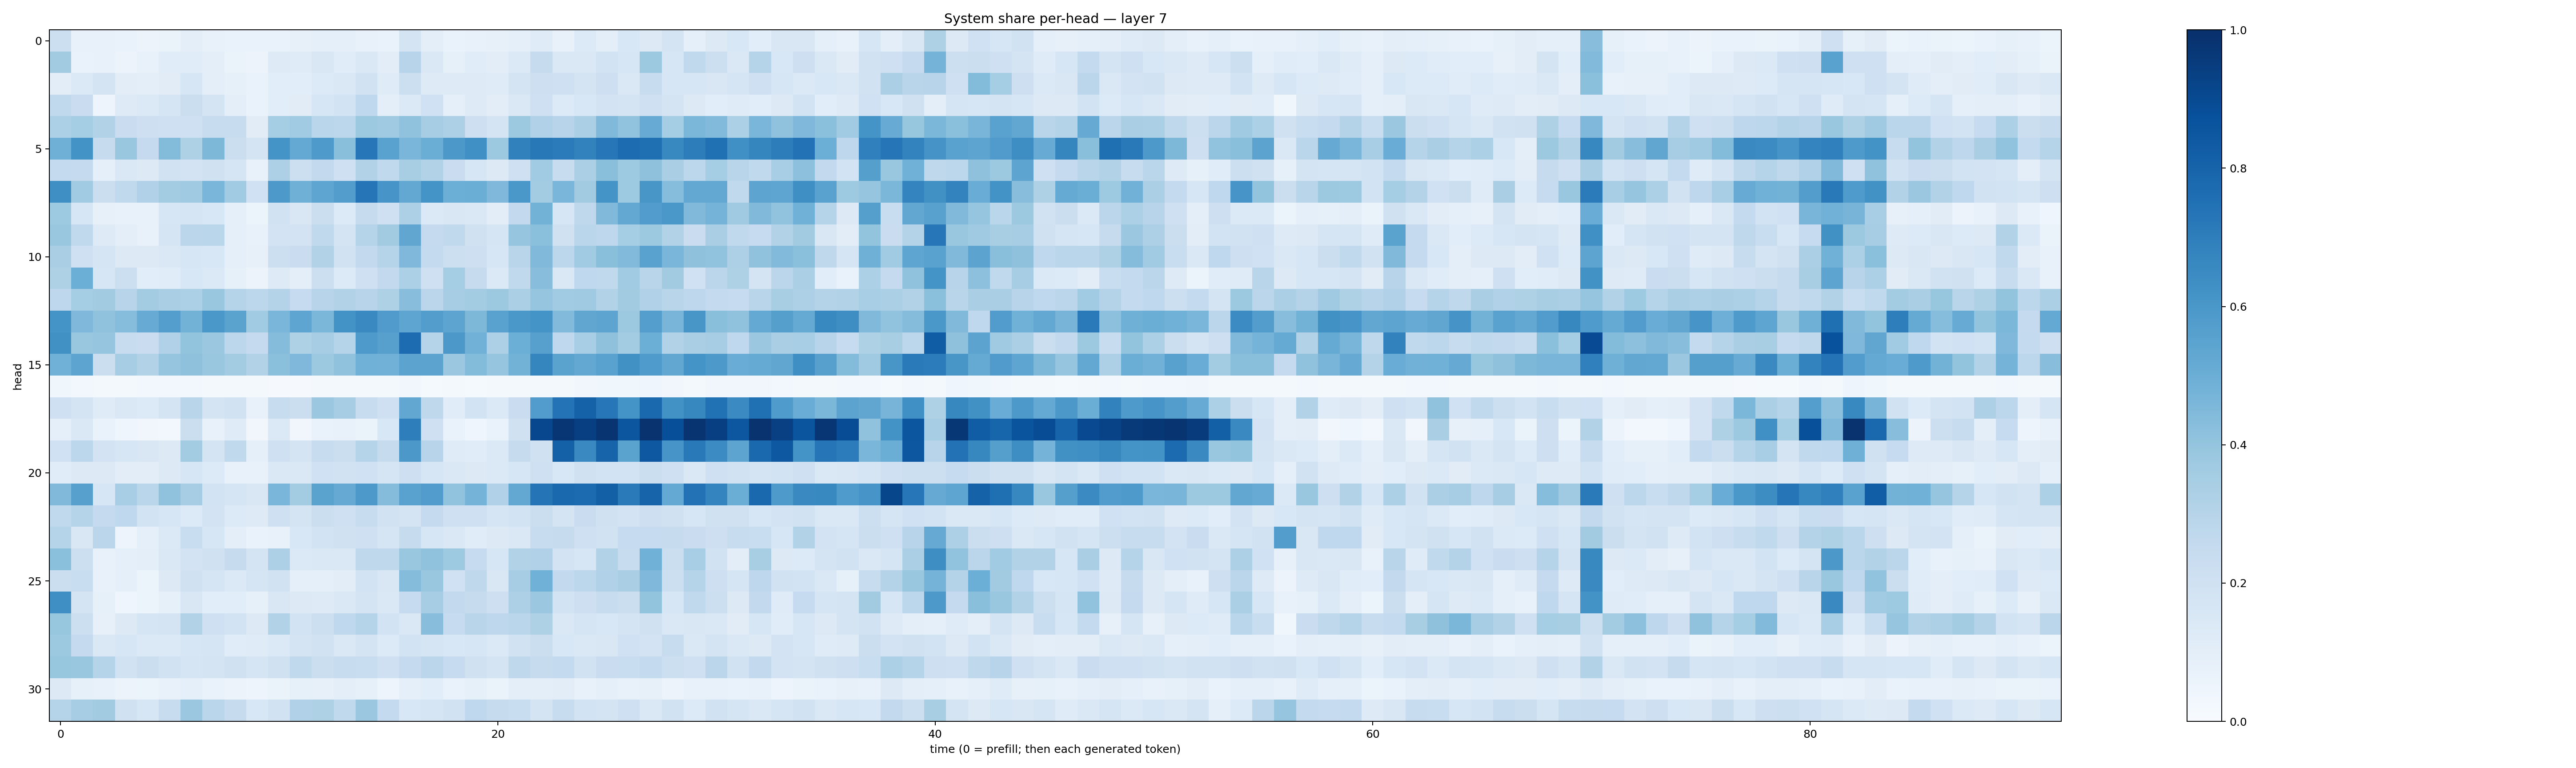

The file beside this chart, header and first rows:
0.21763603, 0.07607226, 0.07415759, 0.06827168, 0.058361046, 0.0639913, 0.100135535, 0.07313292, 0.06663826, 0.06902345, 0.06678437, 0.07855502, 0.08737789, 0.092362516, 0.073275775, 0.066644855, 0.17476003, 0.10003162, 0.06919932, 0.071902916, 0.07835345, 0.08628907, 0.12107915, 0.07129481
0.3614, 0.0695, 0.07721, 0.05677, 0.0762, 0.115, 0.1169, 0.09693, 0.06343, 0.05619, 0.1227, 0.1179, 0.1504, 0.1171, 0.1407, 0.1045, 0.2954, 0.1437, 0.0841, 0.1154, 0.1033, 0.1376, 0.2425, 0.1408
0.103, 0.1384, 0.1742, 0.1038, 0.09525, 0.1115, 0.1639, 0.09839, 0.08444, 0.06972, 0.107, 0.1058, 0.1348, 0.1408, 0.1932, 0.1175, 0.2155, 0.1225, 0.1212, 0.1242, 0.1205, 0.1789, 0.2126, 0.2054
0.2654, 0.2271, 0.05006, 0.124, 0.137, 0.169, 0.2197, 0.172, 0.1002, 0.07012, 0.1087, 0.1111, 0.1579, 0.1852, 0.2684, 0.09744, 0.1397, 0.2004, 0.08646, 0.1241, 0.1023, 0.1435, 0.2094, 0.1349
0.3287, 0.352, 0.3121, 0.2277, 0.2144, 0.207, 0.2103, 0.2354, 0.2386, 0.1112, 0.3526, 0.3665, 0.2874, 0.2776, 0.3782, 0.3702, 0.4083, 0.3485, 0.327, 0.2135, 0.1733, 0.3769, 0.3186, 0.296
0.4916, 0.6205, 0.2423, 0.3834, 0.2533, 0.4411, 0.3212, 0.4539, 0.2217, 0.1769, 0.6134, 0.5233, 0.5877, 0.4251, 0.7248, 0.552, 0.4618, 0.5017, 0.5953, 0.6291, 0.3755, 0.6867, 0.7198, 0.7099
0.2566, 0.2503, 0.09126, 0.1453, 0.1266, 0.1902, 0.1807, 0.1977, 0.165, 0.07113, 0.3266, 0.2165, 0.2606, 0.2048, 0.315, 0.2645, 0.3398, 0.3114, 0.2296, 0.1632, 0.1308, 0.2085, 0.366, 0.2366
0.6333, 0.3652, 0.2233, 0.2633, 0.3189, 0.3569, 0.3699, 0.4616, 0.3661, 0.2023, 0.5911, 0.4918, 0.5388, 0.5736, 0.7307, 0.6064, 0.5251, 0.6133, 0.4999, 0.5026, 0.4519, 0.5983, 0.3578, 0.4617
0.372, 0.1572, 0.07905, 0.07286, 0.07052, 0.1584, 0.1708, 0.1547, 0.0867, 0.06167, 0.1896, 0.149, 0.2255, 0.1335, 0.2425, 0.2078, 0.3265, 0.1394, 0.1507, 0.1411, 0.102, 0.2582, 0.4794, 0.1596
0.3891, 0.2654, 0.122, 0.09766, 0.07686, 0.1687, 0.2847, 0.2865, 0.09058, 0.07033, 0.1799, 0.1819, 0.2619, 0.1741, 0.2977, 0.3612, 0.5339, 0.2522, 0.2631, 0.1972, 0.1702, 0.395, 0.419, 0.1981
0.3396, 0.2083, 0.1718, 0.1288, 0.13, 0.1453, 0.1617, 0.1562, 0.09105, 0.08005, 0.2171, 0.2275, 0.3102, 0.1937, 0.2593, 0.297, 0.4501, 0.2576, 0.2165, 0.2142, 0.1638, 0.2901, 0.4461, 0.2783
0.3215, 0.4995, 0.1596, 0.2156, 0.107, 0.1154, 0.1538, 0.139, 0.08424, 0.05821, 0.1235, 0.09814, 0.2186, 0.1328, 0.2094, 0.2596, 0.3304, 0.2053, 0.3536, 0.2433, 0.137, 0.263, 0.4295, 0.1466
0.2757, 0.3554, 0.363, 0.2959, 0.3587, 0.3393, 0.3285, 0.3871, 0.2982, 0.2786, 0.3048, 0.2481, 0.2951, 0.3127, 0.2934, 0.323, 0.4276, 0.2851, 0.3487, 0.3559, 0.3776, 0.3357, 0.3968, 0.3639
0.6156, 0.4503, 0.4096, 0.431, 0.5101, 0.567, 0.4799, 0.6009, 0.5483, 0.3639, 0.4621, 0.5352, 0.4602, 0.6185, 0.6524, 0.5809, 0.5389, 0.5714, 0.5399, 0.4566, 0.5532, 0.6006, 0.6155, 0.4417
0.6256, 0.3876, 0.3967, 0.2353, 0.229, 0.318, 0.4016, 0.3793, 0.2806, 0.2522, 0.4337, 0.323, 0.3494, 0.303, 0.5861, 0.5599, 0.7669, 0.3022, 0.5949, 0.4825, 0.3256, 0.4965, 0.5623, 0.2688
0.4859, 0.5391, 0.2191, 0.3509, 0.3129, 0.3975, 0.4131, 0.3858, 0.3581, 0.3102, 0.4193, 0.4516, 0.3782, 0.4079, 0.4855, 0.4828, 0.5433, 0.5467, 0.3806, 0.4407, 0.3982, 0.4797, 0.6693, 0.5495
0.03728, 0.03077, 0.02099, 0.02111, 0.02366, 0.02393, 0.02973, 0.01722, 0.01635, 0.02081, 0.01111, 0.009426, 0.01614, 0.0197, 0.01693, 0.01623, 0.03467, 0.01329, 0.01744, 0.01499, 0.0159, 0.0164, 0.01653, 0.0183
0.209, 0.1786, 0.1192, 0.1444, 0.1344, 0.178, 0.2894, 0.1723, 0.1899, 0.07229, 0.2413, 0.2191, 0.38, 0.349, 0.2406, 0.2042, 0.5286, 0.2718, 0.1136, 0.1852, 0.1378, 0.2289, 0.5772, 0.7389
0.09128, 0.1428, 0.0691, 0.04664, 0.03163, 0.02857, 0.2259, 0.07783, 0.1191, 0.03347, 0.1387, 0.03206, 0.06849, 0.07665, 0.06321, 0.155, 0.696, 0.2098, 0.07014, 0.04476, 0.06872, 0.1976, 0.9094, 0.9743
0.1994, 0.2785, 0.1824, 0.1637, 0.1493, 0.1313, 0.3568, 0.1749, 0.2619, 0.09225, 0.2033, 0.1742, 0.2408, 0.2217, 0.303, 0.2435, 0.5963, 0.2958, 0.1195, 0.1148, 0.1383, 0.2431, 0.1989, 0.811
0.1169, 0.1275, 0.1252, 0.1029, 0.1024, 0.1284, 0.1566, 0.1345, 0.07748, 0.07574, 0.147, 0.1484, 0.1999, 0.1951, 0.2031, 0.1718, 0.2112, 0.1616, 0.1422, 0.1254, 0.139, 0.163, 0.2101, 0.1535
0.4465, 0.5609, 0.1591, 0.3445, 0.2878, 0.4084, 0.3478, 0.1854, 0.1715, 0.1516, 0.4637, 0.3578, 0.5473, 0.5153, 0.5904, 0.4347, 0.5534, 0.5755, 0.403, 0.473, 0.318, 0.5257, 0.7379, 0.7782
0.2633, 0.2995, 0.2501, 0.267, 0.1872, 0.1627, 0.1353, 0.181, 0.1354, 0.1211, 0.2065, 0.1749, 0.2262, 0.2067, 0.2378, 0.1907, 0.1782, 0.2518, 0.2037, 0.2032, 0.1707, 0.1868, 0.2199, 0.1726
0.3014, 0.1492, 0.2845, 0.04896, 0.08815, 0.1395, 0.2331, 0.1628, 0.09485, 0.06835, 0.07208, 0.1525, 0.1861, 0.1984, 0.2051, 0.1691, 0.2457, 0.1612, 0.1478, 0.1167, 0.1323, 0.1437, 0.2361, 0.2439
0.4186, 0.2163, 0.07802, 0.08935, 0.09408, 0.142, 0.1833, 0.197, 0.246, 0.175, 0.328, 0.1395, 0.142, 0.1463, 0.2725, 0.272, 0.3828, 0.4068, 0.3746, 0.2471, 0.1615, 0.3105, 0.3182, 0.1814
0.2232, 0.233, 0.07065, 0.08648, 0.05272, 0.1311, 0.1956, 0.1705, 0.1397, 0.17, 0.1931, 0.09003, 0.08888, 0.1039, 0.1846, 0.1515, 0.4359, 0.3897, 0.202, 0.2703, 0.1506, 0.349, 0.4875, 0.26
0.6364, 0.175, 0.08435, 0.04533, 0.05284, 0.08493, 0.1502, 0.1082, 0.1056, 0.08519, 0.1497, 0.1273, 0.1216, 0.1482, 0.1722, 0.1428, 0.2498, 0.351, 0.2593, 0.2424, 0.2119, 0.3271, 0.3821, 0.1872
0.3932, 0.2172, 0.07825, 0.1288, 0.1699, 0.1719, 0.3101, 0.2105, 0.1875, 0.126, 0.3109, 0.1842, 0.2149, 0.2685, 0.3001, 0.1851, 0.144, 0.4268, 0.2462, 0.292, 0.2736, 0.2861, 0.3222, 0.146
0.3773, 0.2529, 0.1483, 0.1613, 0.1396, 0.1394, 0.1608, 0.1682, 0.1141, 0.1195, 0.1387, 0.1734, 0.1915, 0.1448, 0.173, 0.1362, 0.1849, 0.1696, 0.1549, 0.1623, 0.1391, 0.1919, 0.2235, 0.1532
0.3928, 0.3893, 0.3033, 0.1939, 0.2195, 0.1908, 0.1683, 0.1743, 0.1983, 0.1665, 0.1988, 0.2652, 0.2247, 0.2405, 0.233, 0.2054, 0.2529, 0.2842, 0.2466, 0.1969, 0.1728, 0.2729, 0.2444, 0.2574
0.1304, 0.08452, 0.07654, 0.05643, 0.05266, 0.07557, 0.08894, 0.0695, 0.05735, 0.04889, 0.06446, 0.08226, 0.08101, 0.09496, 0.08421, 0.04964, 0.08595, 0.1071, 0.06773, 0.08509, 0.0656, 0.09687, 0.09522, 0.1017
0.2987, 0.3494, 0.3609, 0.1977, 0.1631, 0.2352, 0.3808, 0.2862, 0.2432, 0.1547, 0.193, 0.3168, 0.3238, 0.262, 0.3802, 0.2573, 0.1547, 0.1698, 0.195, 0.2693, 0.244, 0.2339, 0.1775, 0.2387
